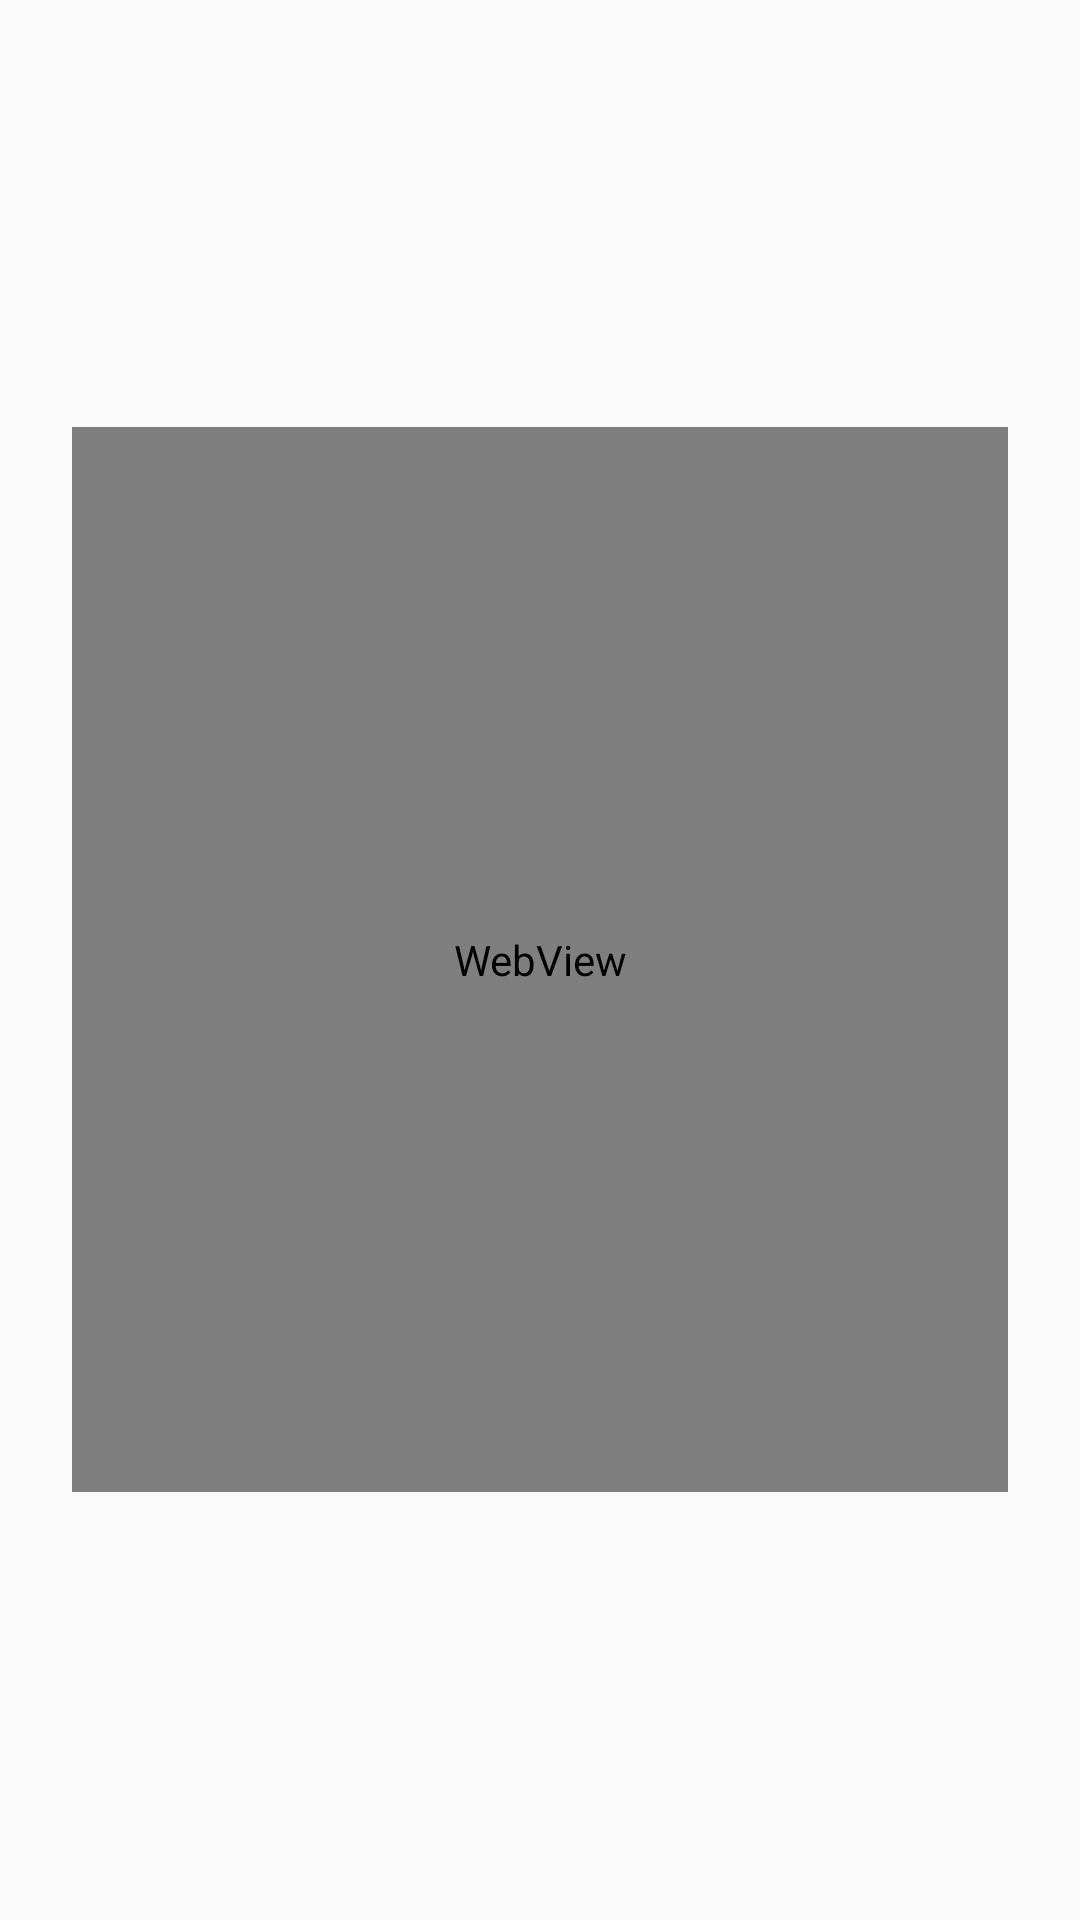

Android layout source for this screen:
<!-- AndroidManifest.xml: application theme AppTheme -->
<!-- res/layout/dlg_share_twitter.xml -->
<?xml version="1.0" encoding="utf-8"?>
<RelativeLayout xmlns:android="http://schemas.android.com/apk/res/android"
    xmlns:tools="http://schemas.android.com/tools"
    android:layout_width="wrap_content"
    android:layout_height="wrap_content" >

    <WebView
        android:id="@+id/wvLogin"
        android:layout_width="@dimen/dlg_detail_share_width"
        android:layout_height="@dimen/dlg_detail_share_height"
        android:layout_centerInParent="true" />

    <LinearLayout
        android:id="@+id/llContent"
        android:layout_width="@dimen/dlg_detail_share_width"
        android:layout_height="@dimen/dlg_detail_share_height"
        android:background="@color/dlg_twitter_bg"
        android:orientation="vertical"
        android:visibility="gone" >

        <RelativeLayout
            android:layout_width="match_parent"
            android:layout_height="wrap_content"
            android:layout_marginBottom="@dimen/marginVerySmall"
            android:layout_marginLeft="@dimen/dlg_detail_share_twitter_btns_margin_left"
            android:layout_marginRight="@dimen/dlg_detail_share_twitter_btns_margin_right"
            android:layout_marginTop="@dimen/marginVerySmall" >

            <Button
                android:id="@+id/btnShare"
                style="@style/dlgDetailShareTwitterBtnShare"
                android:layout_width="wrap_content"
                android:layout_height="wrap_content"
                android:layout_alignParentRight="true"
                android:layout_alignParentTop="true"
                android:background="@drawable/dlg_share_btn_twitter_share"
                android:text="@string/TWITTER_SEND" />

            <TextView
                android:id="@+id/tvCharsCounter"
                android:layout_width="wrap_content"
                android:layout_height="wrap_content"
                android:layout_alignParentTop="true"
                android:layout_centerVertical="true"
                android:layout_marginRight="@dimen/marginSmall"
                android:layout_toLeftOf="@id/btnShare"
                tools:ignore="SelectableText" />

            <Button
                android:id="@+id/btnCancel"
                style="@style/dlgDetailShareTwitterBtnCancel"
                android:layout_width="wrap_content"
                android:layout_height="wrap_content"
                android:layout_alignParentLeft="true"
                android:layout_alignParentTop="true"
                android:background="@drawable/dlg_share_btn_twitter_cancel"
                android:text="@string/TWITTER_CANCEL" />
        </RelativeLayout>

        <RelativeLayout
            android:layout_width="match_parent"
            android:layout_height="match_parent"
            android:layout_margin="@dimen/marginSmall"
            android:background="@color/white"
            android:padding="@dimen/marginSmall" >

            <ImageView
                android:id="@+id/ivDiscount"
                android:layout_width="@dimen/dlg_detail_share_img_width"
                android:layout_height="@dimen/dlg_detail_share_img_height"
                android:layout_alignParentRight="true"
                android:layout_alignParentTop="true"
                android:contentDescription="@null"
                android:src="@drawable/dsc_detail_img" />

            <EditText
                android:id="@+id/etMessage"
                style="@style/dlgDetailShareTwitterMessage"
                android:layout_width="match_parent"
                android:layout_height="wrap_content"
                android:layout_alignParentLeft="true"
                android:layout_alignParentTop="true"
                android:layout_marginRight="@dimen/marginSmall"
                android:layout_toLeftOf="@id/ivDiscount"
                android:background="@color/white"
                android:ems="10"
                android:gravity="left|top"
                android:inputType="textMultiLine"
                android:scrollbars="vertical" />

            <TextView
                android:id="@+id/tvFixedText"
                style="@style/dlgDetailShareTwitterFixedText"
                android:layout_width="0dp"
                android:layout_height="wrap_content"
                android:layout_alignParentLeft="true"
                android:layout_alignRight="@id/etMessage"
                android:layout_below="@id/etMessage"
                android:text="@string/TWITTER_DEFAULT_TEXT" />
        </RelativeLayout>
    </LinearLayout>

</RelativeLayout>
<!-- resources referenced by this layout -->
<resources>
  <color name="dlg_twitter_bg">#EEEEEE</color>
  <color name="white">#FFFFFF</color>
  <dimen name="dlg_detail_share_height">355dp</dimen>
  <dimen name="dlg_detail_share_img_height">65dp</dimen>
  <dimen name="dlg_detail_share_img_width">75dp</dimen>
  <dimen name="dlg_detail_share_twitter_btns_margin_left">6.5dp</dimen>
  <dimen name="dlg_detail_share_twitter_btns_margin_right">6.5dp</dimen>
  <dimen name="dlg_detail_share_width">312dp</dimen>
  <dimen name="marginSmall">10dp</dimen>
  <dimen name="marginVerySmall">5dp</dimen>
  <!-- drawable dlg_share_btn_twitter_cancel (drawable) -->
  <?xml version="1.0" encoding="utf-8"?>
  <selector xmlns:android="http://schemas.android.com/apk/res/android">
  	
  	<item android:drawable="@drawable/dsc_detail_btn_twitter_cancel_pressed" 
  	    android:state_pressed="true" /> 
  	
  	<item android:drawable="@drawable/dsc_detail_btn_twitter_cancel_normal" />
  </selector>
  <!-- drawable dlg_share_btn_twitter_share (drawable) -->
  <?xml version="1.0" encoding="utf-8"?>
  <selector xmlns:android="http://schemas.android.com/apk/res/android">
  	
  	<item android:drawable="@drawable/dsc_detail_btn_twitter_share_pressed" 
  	    android:state_pressed="true" /> 
  	
  	<item android:drawable="@drawable/dsc_detail_btn_twitter_share_normal" />
  </selector>
  <!-- drawable dsc_detail_img: png bitmap (drawable-hdpi, 149191 bytes) -->
  <string name="TWITTER_CANCEL">Cancelar</string>
  <string name="TWITTER_DEFAULT_TEXT">
  ¡Un súper descuento gracias a mi Tus Beneficios BCP! Restricciones en http://goo.gl/q9TI8</string>
  <string name="TWITTER_SEND">Tweet</string>
  <style name="dlgDetailShareTwitterBtnCancel"> 
          <item name="android:textSize">@dimen/font_size_24</item>
          <item name="android:textColor">#4F4F4F</item>   
          <item name="android:tag">formataRegular</item>
      </style>
  <style name="dlgDetailShareTwitterBtnShare"> 
          <item name="android:textSize">@dimen/font_size_24</item>
          <item name="android:textColor">#FFFFFF</item>   
          <item name="android:tag">formataRegular</item>
      </style>
  <style name="dlgDetailShareTwitterFixedText"> 
          <item name="android:textSize">@dimen/font_size_26</item>
          <item name="android:textColor">#898989</item>   
          <item name="android:tag">formataRegular</item>
      </style>
  <style name="dlgDetailShareTwitterMessage"> 
          <item name="android:textSize">@dimen/font_size_26</item>
          <item name="android:textColor">#898989</item>   
          <item name="android:tag">formataRegular</item>
      </style>
  <style name="AppTheme" parent="Theme.AppCompat.Light.DarkActionBar">
          
          <item name="colorPrimary">@color/colorPrimary</item>
          <item name="colorPrimaryDark">@color/colorPrimaryDark</item>
          <item name="colorAccent">@color/colorAccent</item>
          
          <item name="windowActionBar">true</item>
      </style>
  <dimen name="font_size_24">14sp</dimen>
  <dimen name="font_size_26">15sp</dimen>
  <color name="colorPrimary">#002D74</color>
  <color name="colorPrimaryDark">#002D74</color>
  <color name="colorAccent">#002D74</color>
</resources>
